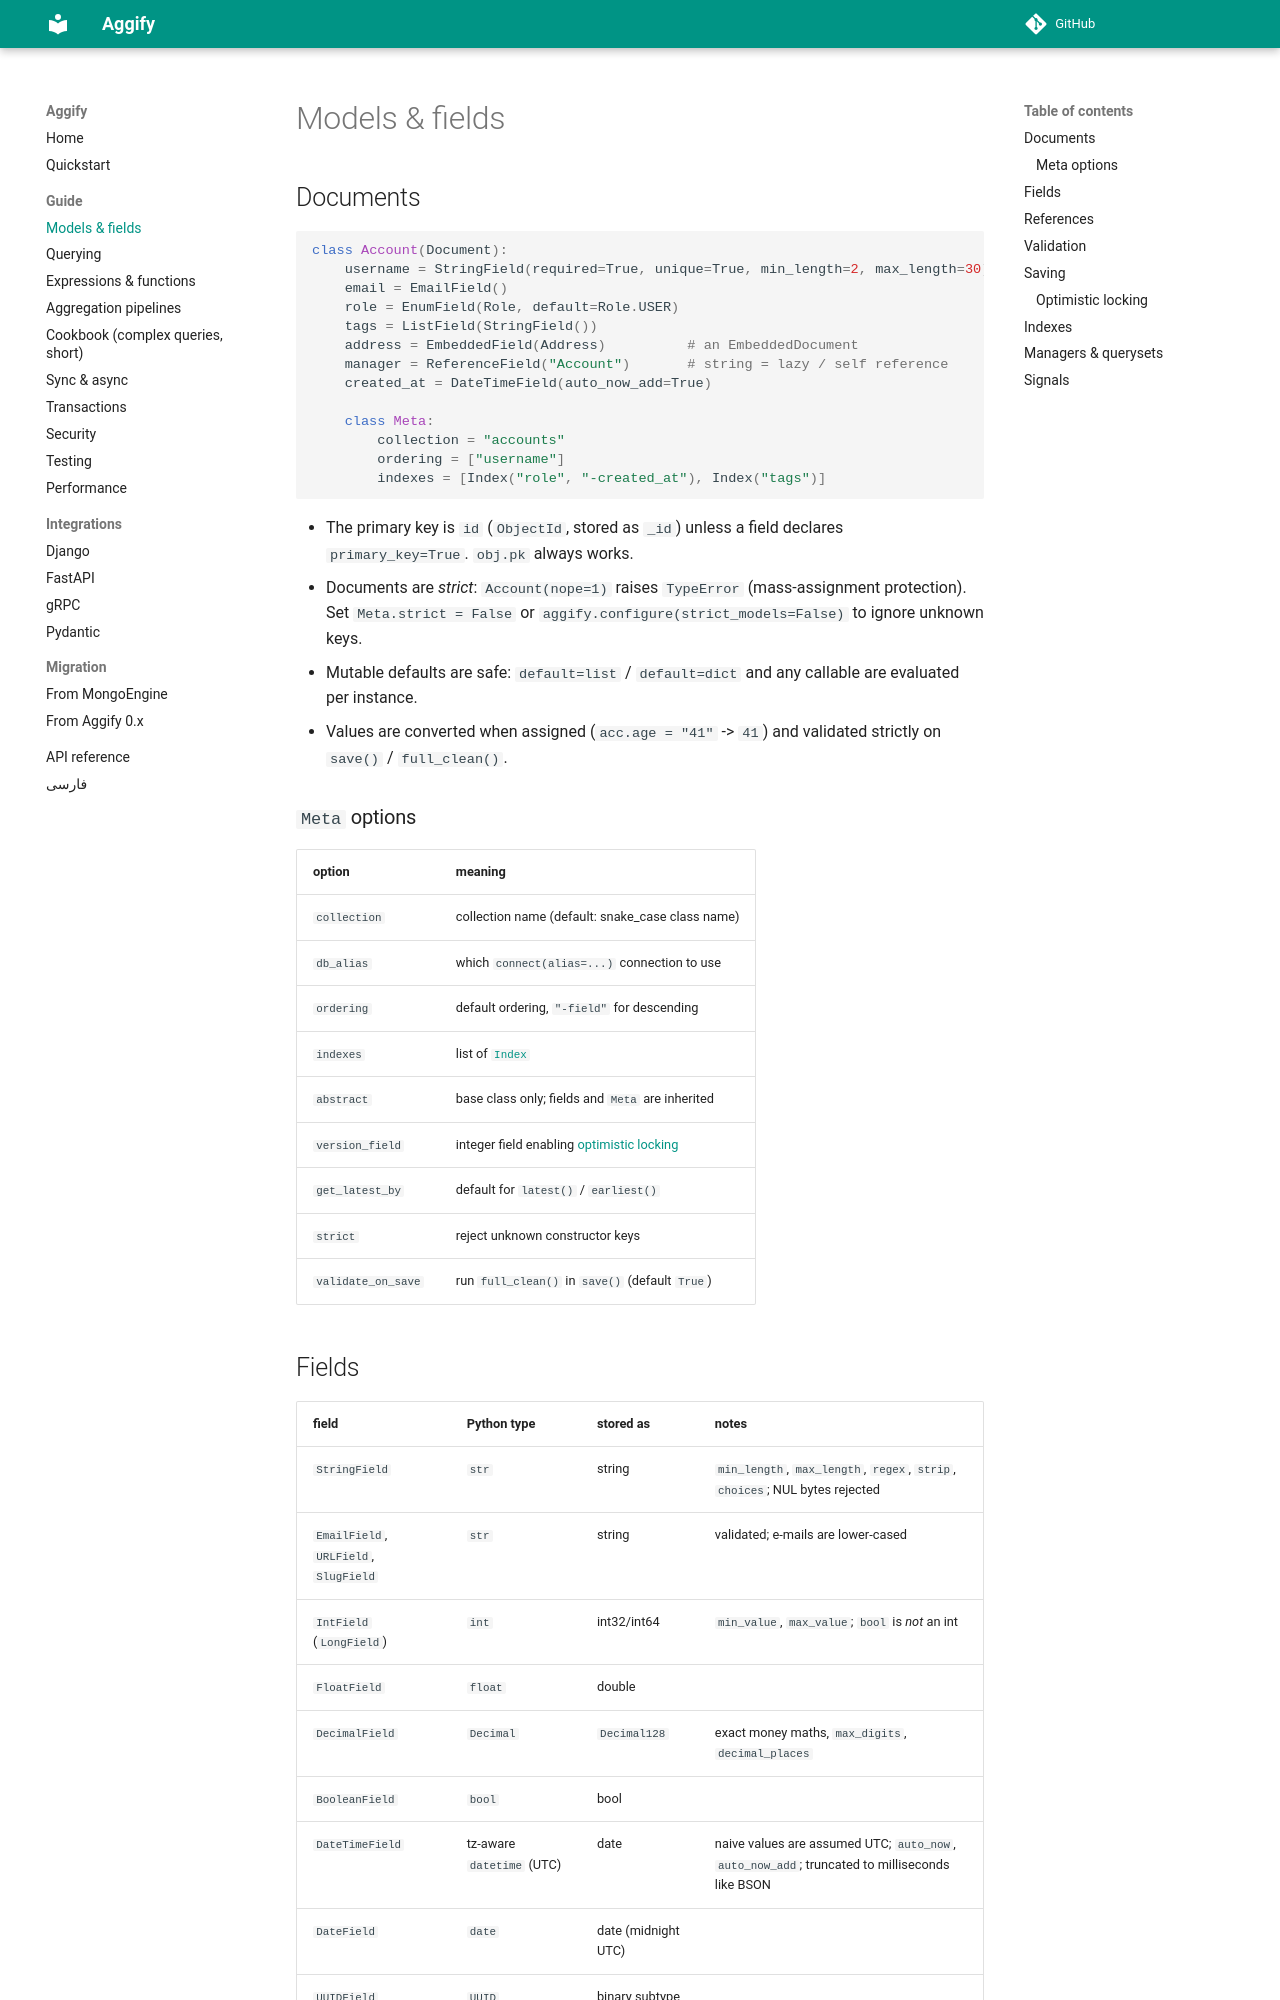

repository: Aggify/aggify · page: models/index.html · generator: mkdocs

# Models & fields

## Documents

```python
class Account(Document):
    username = StringField(required=True, unique=True, min_length=2, max_length=30)
    email = EmailField()
    role = EnumField(Role, default=Role.USER)
    tags = ListField(StringField())
    address = EmbeddedField(Address)          # an EmbeddedDocument
    manager = ReferenceField("Account")       # string = lazy / self reference
    created_at = DateTimeField(auto_now_add=True)

    class Meta:
        collection = "accounts"
        ordering = ["username"]
        indexes = [Index("role", "-created_at"), Index("tags")]
```

* The primary key is `id` (`ObjectId`, stored as `_id`) unless a field declares `primary_key=True`. `obj.pk` always works.
* Documents are *strict*: `Account(nope=1)` raises `TypeError` (mass-assignment protection).
  Set `Meta.strict = False` or `aggify.configure(strict_models=False)` to ignore unknown keys.
* Mutable defaults are safe: `default=list` / `default=dict` and any callable are evaluated per instance.
* Values are converted when assigned (`acc.age = "41"` -> `41`) and validated strictly on `save()` / `full_clean()`.

### `Meta` options

| option | meaning |
|---|---|
| `collection` | collection name (default: snake_case class name) |
| `db_alias` | which `connect(alias=...)` connection to use |
| `ordering` | default ordering, `"-field"` for descending |
| `indexes` | list of [`Index`](#indexes) |
| `abstract` | base class only; fields and `Meta` are inherited |
| `version_field` | integer field enabling [optimistic locking](#optimistic-locking) |
| `get_latest_by` | default for `latest()` / `earliest()` |
| `strict` | reject unknown constructor keys |
| `validate_on_save` | run `full_clean()` in `save()` (default `True`) |
